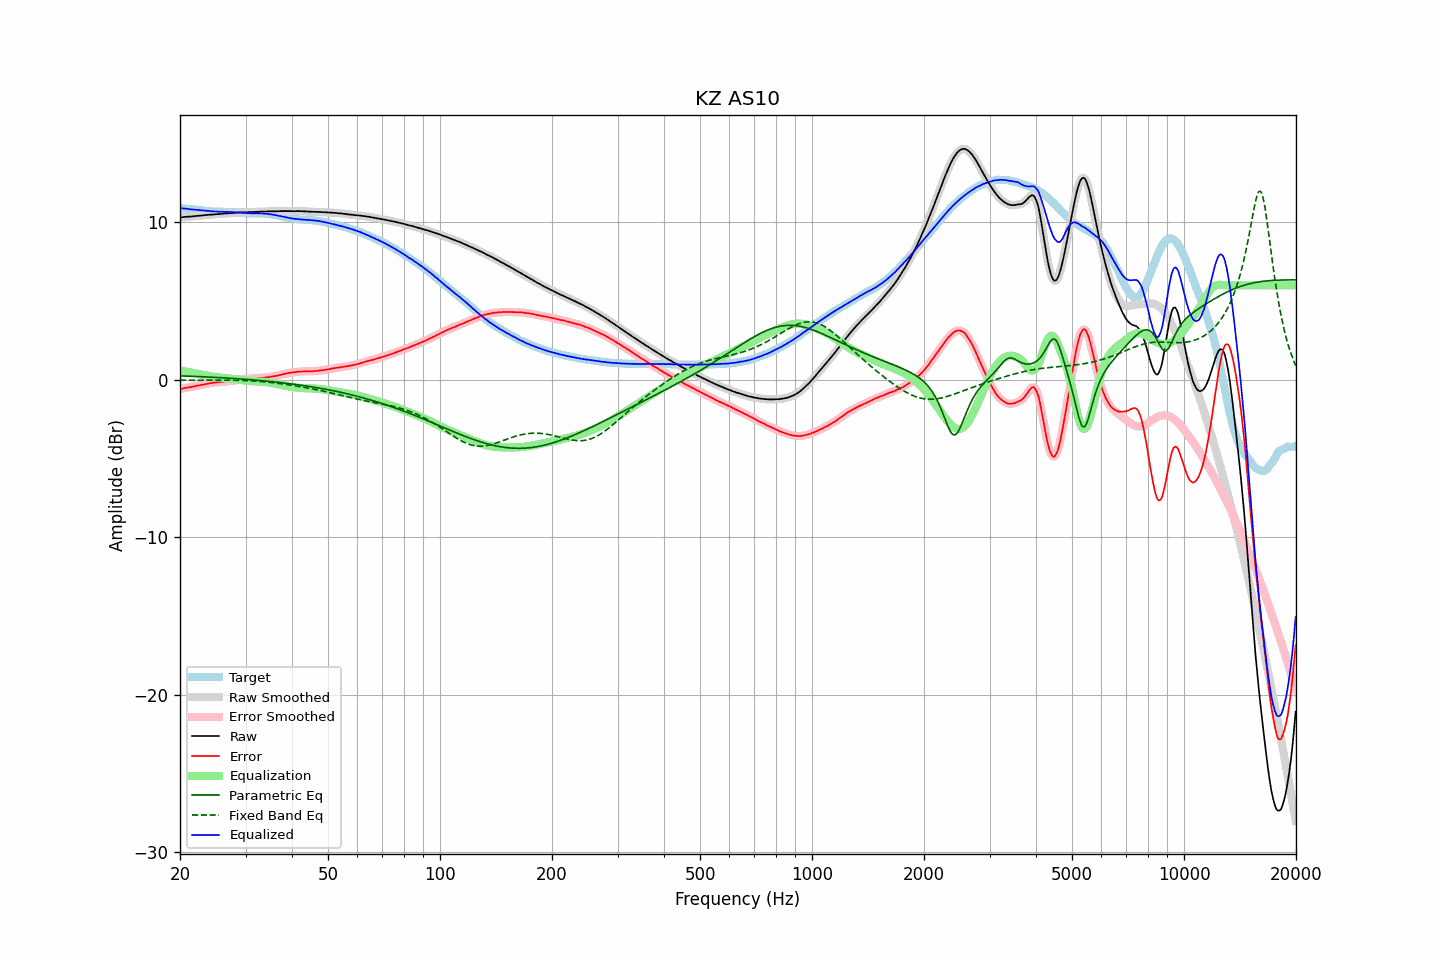

Values plotted in this chart, from the file beside it:
frequency, raw, error, smoothed, error_smoothed, equalization, parametric_eq, fixed_band_eq, equalized_raw, equalized_smoothed, target
20.00, 10.31, -0.59, 10.31, -0.59, 0.59, 0.25, -0.02, 10.90, 10.90, 10.91
20.20, 10.32, -0.57, 10.32, -0.57, 0.57, 0.25, -0.02, 10.89, 10.89, 10.89
20.40, 10.33, -0.55, 10.33, -0.55, 0.55, 0.24, -0.02, 10.88, 10.89, 10.88
20.61, 10.34, -0.53, 10.34, -0.53, 0.53, 0.24, -0.02, 10.87, 10.88, 10.87
20.81, 10.35, -0.51, 10.35, -0.51, 0.51, 0.23, -0.02, 10.87, 10.86, 10.86
21.02, 10.36, -0.49, 10.36, -0.49, 0.49, 0.23, -0.02, 10.86, 10.85, 10.85
21.23, 10.36, -0.48, 10.37, -0.47, 0.47, 0.23, -0.02, 10.84, 10.84, 10.84
21.44, 10.37, -0.46, 10.37, -0.46, 0.45, 0.22, -0.02, 10.83, 10.83, 10.83
21.66, 10.38, -0.44, 10.38, -0.44, 0.43, 0.22, -0.02, 10.82, 10.82, 10.82
21.87, 10.39, -0.41, 10.39, -0.41, 0.41, 0.21, -0.02, 10.81, 10.81, 10.81
22.09, 10.40, -0.39, 10.40, -0.39, 0.39, 0.21, -0.02, 10.80, 10.80, 10.80
22.31, 10.41, -0.37, 10.41, -0.37, 0.37, 0.21, -0.02, 10.79, 10.79, 10.79
22.54, 10.42, -0.35, 10.42, -0.35, 0.35, 0.20, -0.02, 10.78, 10.78, 10.77
22.76, 10.43, -0.33, 10.43, -0.33, 0.33, 0.20, -0.02, 10.77, 10.77, 10.76
22.99, 10.44, -0.32, 10.44, -0.32, 0.31, 0.19, -0.02, 10.76, 10.76, 10.76
23.22, 10.45, -0.30, 10.45, -0.30, 0.29, 0.19, -0.02, 10.75, 10.75, 10.75
23.45, 10.46, -0.28, 10.46, -0.28, 0.27, 0.18, -0.02, 10.74, 10.74, 10.74
23.69, 10.47, -0.26, 10.47, -0.25, 0.25, 0.18, -0.02, 10.73, 10.73, 10.73
23.92, 10.48, -0.23, 10.48, -0.23, 0.24, 0.17, -0.02, 10.72, 10.72, 10.72
24.16, 10.49, -0.21, 10.49, -0.21, 0.22, 0.17, -0.02, 10.71, 10.71, 10.71
24.40, 10.49, -0.20, 10.50, -0.20, 0.20, 0.16, -0.02, 10.70, 10.70, 10.69
24.65, 10.50, -0.19, 10.50, -0.19, 0.19, 0.16, -0.02, 10.69, 10.69, 10.69
24.89, 10.51, -0.18, 10.51, -0.18, 0.18, 0.15, -0.02, 10.69, 10.69, 10.69
25.14, 10.52, -0.17, 10.52, -0.17, 0.16, 0.15, -0.02, 10.69, 10.68, 10.69
25.39, 10.52, -0.15, 10.53, -0.15, 0.15, 0.14, -0.02, 10.67, 10.68, 10.68
25.65, 10.53, -0.14, 10.53, -0.14, 0.14, 0.13, -0.02, 10.67, 10.67, 10.68
25.91, 10.54, -0.13, 10.54, -0.13, 0.13, 0.13, -0.02, 10.67, 10.67, 10.67
26.16, 10.55, -0.12, 10.55, -0.12, 0.12, 0.12, -0.02, 10.67, 10.67, 10.67
26.43, 10.56, -0.11, 10.56, -0.11, 0.11, 0.12, -0.02, 10.67, 10.67, 10.67
26.69, 10.57, -0.09, 10.57, -0.10, 0.10, 0.11, -0.02, 10.67, 10.67, 10.67
26.96, 10.57, -0.09, 10.58, -0.09, 0.09, 0.10, -0.02, 10.66, 10.67, 10.67
27.23, 10.58, -0.08, 10.58, -0.08, 0.08, 0.10, -0.03, 10.66, 10.66, 10.66
27.50, 10.58, -0.08, 10.59, -0.07, 0.07, 0.09, -0.03, 10.65, 10.65, 10.66
27.77, 10.59, -0.06, 10.59, -0.06, 0.06, 0.09, -0.03, 10.65, 10.65, 10.66
28.05, 10.60, -0.04, 10.60, -0.05, 0.04, 0.08, -0.03, 10.65, 10.65, 10.65
28.33, 10.61, -0.03, 10.61, -0.03, 0.03, 0.07, -0.03, 10.64, 10.64, 10.64
28.62, 10.62, -0.01, 10.62, -0.01, 0.01, 0.06, -0.03, 10.64, 10.63, 10.63
28.90, 10.62, -0.00, 10.63, 0.00, -0.00, 0.06, -0.04, 10.62, 10.62, 10.63
29.19, 10.63, 0.02, 10.63, 0.02, -0.02, 0.05, -0.04, 10.62, 10.61, 10.61
29.48, 10.63, 0.03, 10.64, 0.03, -0.03, 0.04, -0.04, 10.60, 10.61, 10.60
29.78, 10.64, 0.04, 10.64, 0.05, -0.04, 0.04, -0.05, 10.60, 10.60, 10.60
30.08, 10.64, 0.06, 10.64, 0.06, -0.05, 0.03, -0.05, 10.59, 10.59, 10.59
30.38, 10.64, 0.06, 10.65, 0.06, -0.06, 0.02, -0.06, 10.58, 10.58, 10.58
30.68, 10.65, 0.07, 10.65, 0.07, -0.07, 0.01, -0.06, 10.58, 10.58, 10.58
30.99, 10.65, 0.08, 10.65, 0.08, -0.08, 0.00, -0.07, 10.57, 10.57, 10.57
31.30, 10.65, 0.08, 10.66, 0.09, -0.09, -0.00, -0.07, 10.57, 10.57, 10.57
31.61, 10.66, 0.10, 10.66, 0.09, -0.09, -0.01, -0.08, 10.57, 10.57, 10.57
31.93, 10.66, 0.09, 10.66, 0.10, -0.10, -0.02, -0.09, 10.57, 10.57, 10.57
32.24, 10.67, 0.10, 10.67, 0.10, -0.10, -0.03, -0.09, 10.57, 10.57, 10.57
32.57, 10.67, 0.11, 10.68, 0.11, -0.11, -0.04, -0.10, 10.57, 10.57, 10.56
32.89, 10.68, 0.11, 10.68, 0.11, -0.11, -0.05, -0.11, 10.57, 10.57, 10.57
33.22, 10.68, 0.12, 10.68, 0.12, -0.12, -0.06, -0.12, 10.56, 10.56, 10.56
33.55, 10.68, 0.12, 10.69, 0.13, -0.13, -0.07, -0.13, 10.55, 10.55, 10.56
33.89, 10.69, 0.15, 10.69, 0.14, -0.14, -0.08, -0.14, 10.55, 10.55, 10.55
34.23, 10.69, 0.15, 10.70, 0.16, -0.15, -0.09, -0.15, 10.54, 10.54, 10.54
34.57, 10.70, 0.17, 10.70, 0.17, -0.17, -0.10, -0.16, 10.54, 10.53, 10.53
34.92, 10.70, 0.18, 10.70, 0.18, -0.18, -0.11, -0.17, 10.52, 10.52, 10.52
35.27, 10.70, 0.20, 10.70, 0.20, -0.20, -0.12, -0.18, 10.50, 10.51, 10.50
35.62, 10.70, 0.22, 10.70, 0.22, -0.22, -0.13, -0.19, 10.49, 10.49, 10.49
35.97, 10.70, 0.23, 10.70, 0.23, -0.24, -0.14, -0.20, 10.47, 10.47, 10.47
... 635 more rows
